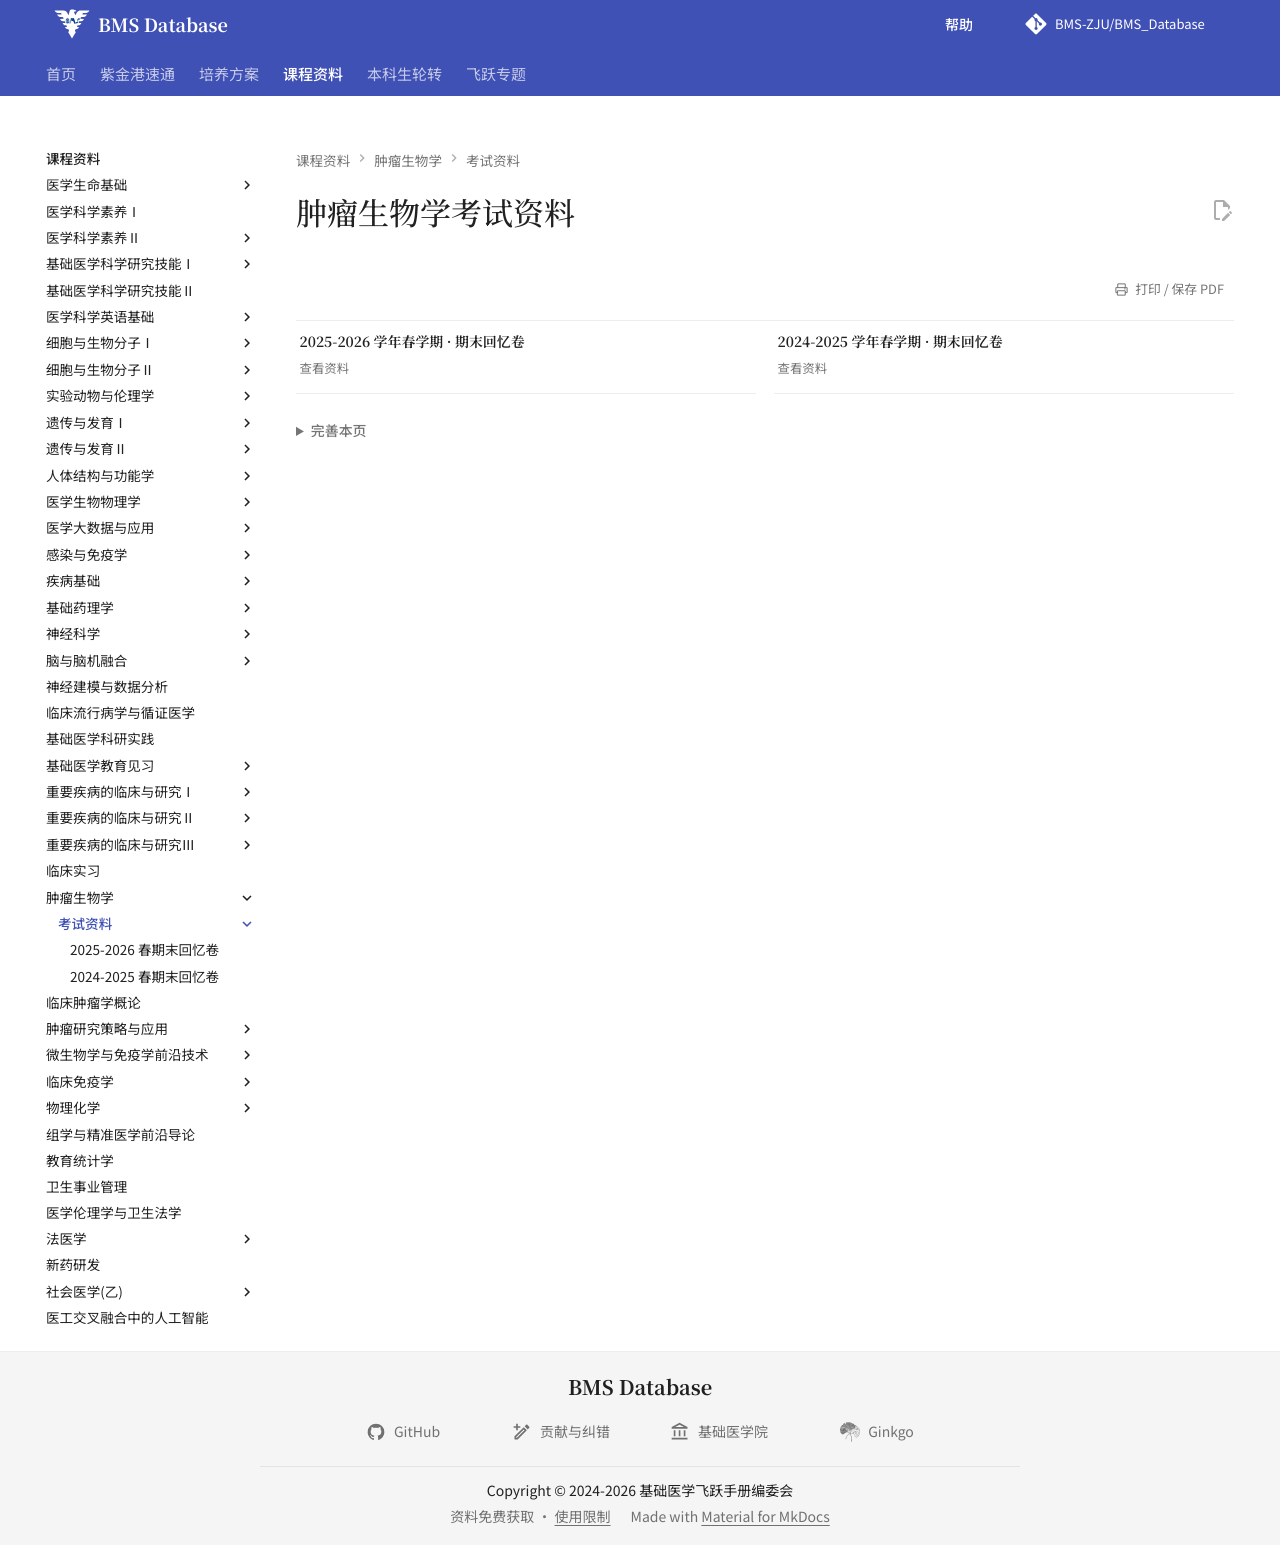

repository: BMS-ZJU/BMS_Database · page: courses/cancer-biology/exams/index.html · generator: mkdocs

---
comments: false
hide:
  - toc
---

# 肿瘤生物学考试资料

<div class="grid cards course-resource-grid" markdown>

-   **2025-2026 学年春学期 · 期末回忆卷**

    ---

    [查看资料](2025-2026-final-exam-recall.md)

-   **2024-2025 学年春学期 · 期末回忆卷**

    ---

    [查看资料](2024-2025-final-exam-recall.md)

</div>
